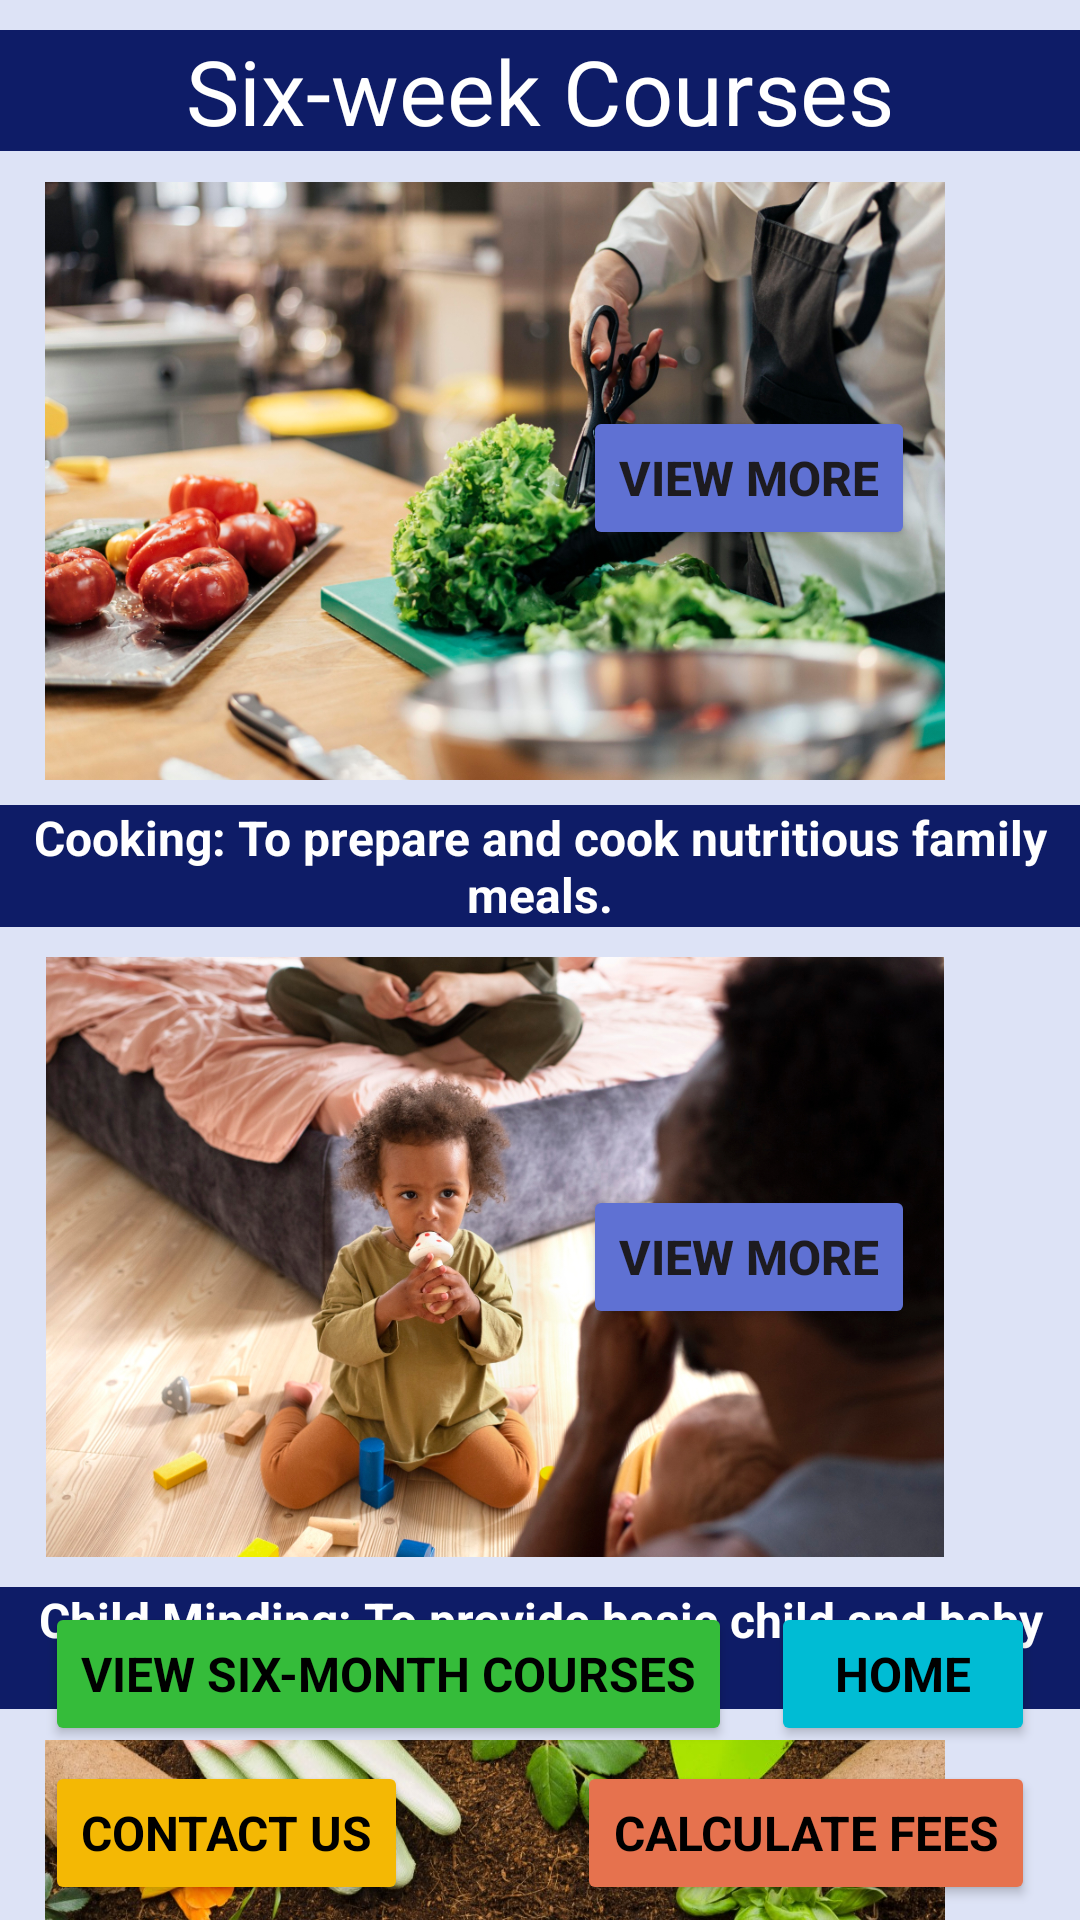

Produce the Android XML layout that renders to this screen, including the resource entries it uses.
<!-- AndroidManifest.xml: application theme Theme.XHAW5112MobileApp -->
<!-- res/layout/activity_short_courses_summary.xml -->
<?xml version="1.0" encoding="utf-8"?>
<androidx.constraintlayout.widget.ConstraintLayout xmlns:android="http://schemas.android.com/apk/res/android"
    xmlns:app="http://schemas.android.com/apk/res-auto"
    xmlns:tools="http://schemas.android.com/tools"
    android:layout_width="match_parent"
    android:layout_height="match_parent"
    android:background="#FFDDE3F6"
    tools:context=".shortCoursesSummary">

    <TextView
        android:id="@+id/sixWC"
        android:layout_width="match_parent"
        android:layout_height="wrap_content"
        android:layout_marginTop="10dp"
        android:background="#FF0E1C67"
        android:fontFamily="sans-serif"
        android:text="Six-week Courses"
        android:textAlignment="center"
        android:textColor="@color/white"
        android:textSize="30sp"
        app:layout_constraintEnd_toEndOf="parent"
        app:layout_constraintStart_toStartOf="parent"
        app:layout_constraintTop_toTopOf="parent" />

    <Button
        android:id="@+id/btnCU"
        android:layout_width="wrap_content"
        android:layout_height="wrap_content"
        android:layout_marginStart="15dp"
        android:layout_marginBottom="5dp"
        android:backgroundTint="#F4B804"
        android:fontFamily="sans-serif"
        android:text="Contact Us"
        android:textColor="@color/black"
        android:textSize="16sp"
        android:textStyle="bold"
        app:layout_constraintBottom_toBottomOf="parent"
        app:layout_constraintStart_toStartOf="parent" />

    <Button
        android:id="@+id/btnVL2"
        android:layout_width="wrap_content"
        android:layout_height="wrap_content"
        android:layout_marginStart="15dp"
        android:layout_marginBottom="5dp"
        android:backgroundTint="#35BC3A"
        android:fontFamily="sans-serif"
        android:text="View Six-month Courses"
        android:textColor="@color/black"
        android:textSize="16sp"
        android:textStyle="bold"
        app:layout_constraintBottom_toTopOf="@+id/btnCU"
        app:layout_constraintStart_toStartOf="parent" />

    <Button
        android:id="@+id/btnHome2"
        android:layout_width="wrap_content"
        android:layout_height="wrap_content"
        android:layout_marginEnd="15dp"
        android:layout_marginBottom="5dp"
        android:backgroundTint="#00BCD4"
        android:fontFamily="sans-serif"
        android:text="Home"
        android:textColor="@color/black"
        android:textSize="16sp"
        android:textStyle="bold"
        app:layout_constraintBottom_toTopOf="@+id/btnCalc2"
        app:layout_constraintEnd_toEndOf="parent" />

    <ImageView
        android:id="@+id/imageView5"
        android:layout_width="300dp"
        android:layout_height="200dp"
        android:layout_marginStart="15dp"
        android:layout_marginTop="10dp"
        app:layout_constraintStart_toStartOf="parent"
        app:layout_constraintTop_toBottomOf="@+id/textView5"
        app:srcCompat="@drawable/childcare" />

    <ImageView
        android:id="@+id/imageView7"
        android:layout_width="300dp"
        android:layout_height="200dp"
        android:layout_marginStart="15dp"
        android:layout_marginTop="10dp"
        app:layout_constraintStart_toStartOf="parent"
        app:layout_constraintTop_toBottomOf="@+id/textView6"
        app:srcCompat="@drawable/gardening" />

    <TextView
        android:id="@+id/textView6"
        android:layout_width="match_parent"
        android:layout_height="0dp"
        android:layout_marginTop="10dp"
        android:background="#FF0E1C67"
        android:fontFamily="sans-serif"
        android:text="Child Minding: To provide basic child and baby care."
        android:textAlignment="center"
        android:textColor="@color/white"
        android:textSize="16sp"
        android:textStyle="bold"
        app:layout_constraintEnd_toEndOf="parent"
        app:layout_constraintStart_toStartOf="parent"
        app:layout_constraintTop_toBottomOf="@+id/imageView5" />

    <TextView
        android:id="@+id/textView7"
        android:layout_width="match_parent"
        android:layout_height="wrap_content"
        android:layout_marginTop="10dp"
        android:background="#FF0E1C67"
        android:fontFamily="sans-serif"
        android:text="Garden Maintenance: To provide basic knowledge of watering, pruning and planting in a domestic garden."
        android:textAlignment="center"
        android:textColor="@color/white"
        android:textSize="16sp"
        android:textStyle="bold"
        app:layout_constraintEnd_toEndOf="parent"
        app:layout_constraintStart_toStartOf="parent"
        app:layout_constraintTop_toBottomOf="@+id/imageView7" />

    <Button
        android:id="@+id/btnCalc2"
        android:layout_width="wrap_content"
        android:layout_height="wrap_content"
        android:layout_marginEnd="15dp"
        android:layout_marginBottom="5dp"
        android:backgroundTint="#FFE6724E"
        android:fontFamily="sans-serif"
        android:text="Calculate Fees"
        android:textColor="@color/black"
        android:textSize="16sp"
        android:textStyle="bold"
        app:iconTint="@color/black"
        app:layout_constraintBottom_toBottomOf="parent"
        app:layout_constraintEnd_toEndOf="parent" />

    <ImageView
        android:id="@+id/imageView6"
        android:layout_width="300dp"
        android:layout_height="200dp"
        android:layout_marginStart="15dp"
        android:layout_marginTop="10dp"
        app:layout_constraintStart_toStartOf="parent"
        app:layout_constraintTop_toBottomOf="@+id/sixWC"
        app:srcCompat="@drawable/cooking" />

    <TextView
        android:id="@+id/textView5"
        android:layout_width="match_parent"
        android:layout_height="0dp"
        android:layout_marginTop="8dp"
        android:background="#FF0E1C67"
        android:fontFamily="sans-serif"
        android:text="Cooking: To prepare and cook nutritious family meals."
        android:textAlignment="center"
        android:textColor="@color/white"
        android:textSize="16sp"
        android:textStyle="bold"
        app:layout_constraintEnd_toEndOf="parent"
        app:layout_constraintHorizontal_bias="0.0"
        app:layout_constraintStart_toStartOf="parent"
        app:layout_constraintTop_toBottomOf="@+id/imageView6" />

    <Button
        android:id="@+id/view5"
        android:layout_width="wrap_content"
        android:layout_height="wrap_content"
        android:layout_marginEnd="55dp"
        android:backgroundTint="#FF5F71D3"
        android:text="View More"
        android:textSize="16sp"
        android:textStyle="bold"
        app:layout_constraintBottom_toTopOf="@+id/textView5"
        app:layout_constraintEnd_toEndOf="parent"
        app:layout_constraintTop_toBottomOf="@+id/sixWC"
        app:layout_constraintVertical_chainStyle="packed" />

    <Button
        android:id="@+id/view6"
        android:layout_width="wrap_content"
        android:layout_height="wrap_content"
        android:backgroundTint="#FF5F71D3"
        android:text="View More"
        android:textSize="16sp"
        android:textStyle="bold"
        android:layout_marginEnd="55dp"
    app:layout_constraintEnd_toEndOf="parent"
    app:layout_constraintTop_toBottomOf="@+id/textView5"
    app:layout_constraintBottom_toTopOf="@+id/textView6"
    app:layout_constraintVertical_chainStyle="packed"
    />

    <Button
        android:id="@+id/view7"
        android:layout_width="wrap_content"
        android:layout_height="wrap_content"
        android:backgroundTint="#FF5F71D3"
        android:text="View More"
        android:textSize="16sp"
        android:textStyle="bold"
        android:layout_marginEnd="55dp"
    app:layout_constraintEnd_toEndOf="parent"
    app:layout_constraintTop_toBottomOf="@+id/textView6"
    app:layout_constraintBottom_toTopOf="@+id/textView7"
    app:layout_constraintVertical_chainStyle="packed"
    />
</androidx.constraintlayout.widget.ConstraintLayout>
<!-- resources referenced by this layout -->
<resources>
  <!-- drawable childcare: jpg bitmap (drawable, 592371 bytes) -->
  <!-- drawable cooking: jpg bitmap (drawable, 610362 bytes) -->
  <!-- drawable gardening: jpg bitmap (drawable, 287352 bytes) -->
  <style name="Theme.XHAW5112MobileApp" parent="Base.Theme.XHAW5112MobileApp" />
  <style name="Base.Theme.XHAW5112MobileApp" parent="Theme.Material3.DayNight.NoActionBar">
          
          
      </style>
  <!-- not gathered from this repository: default colours our renderer supplied (Android Studio template values) -->
  <color name="black">#FF000000</color>
  <color name="white">#FFFFFFFF</color>
</resources>
